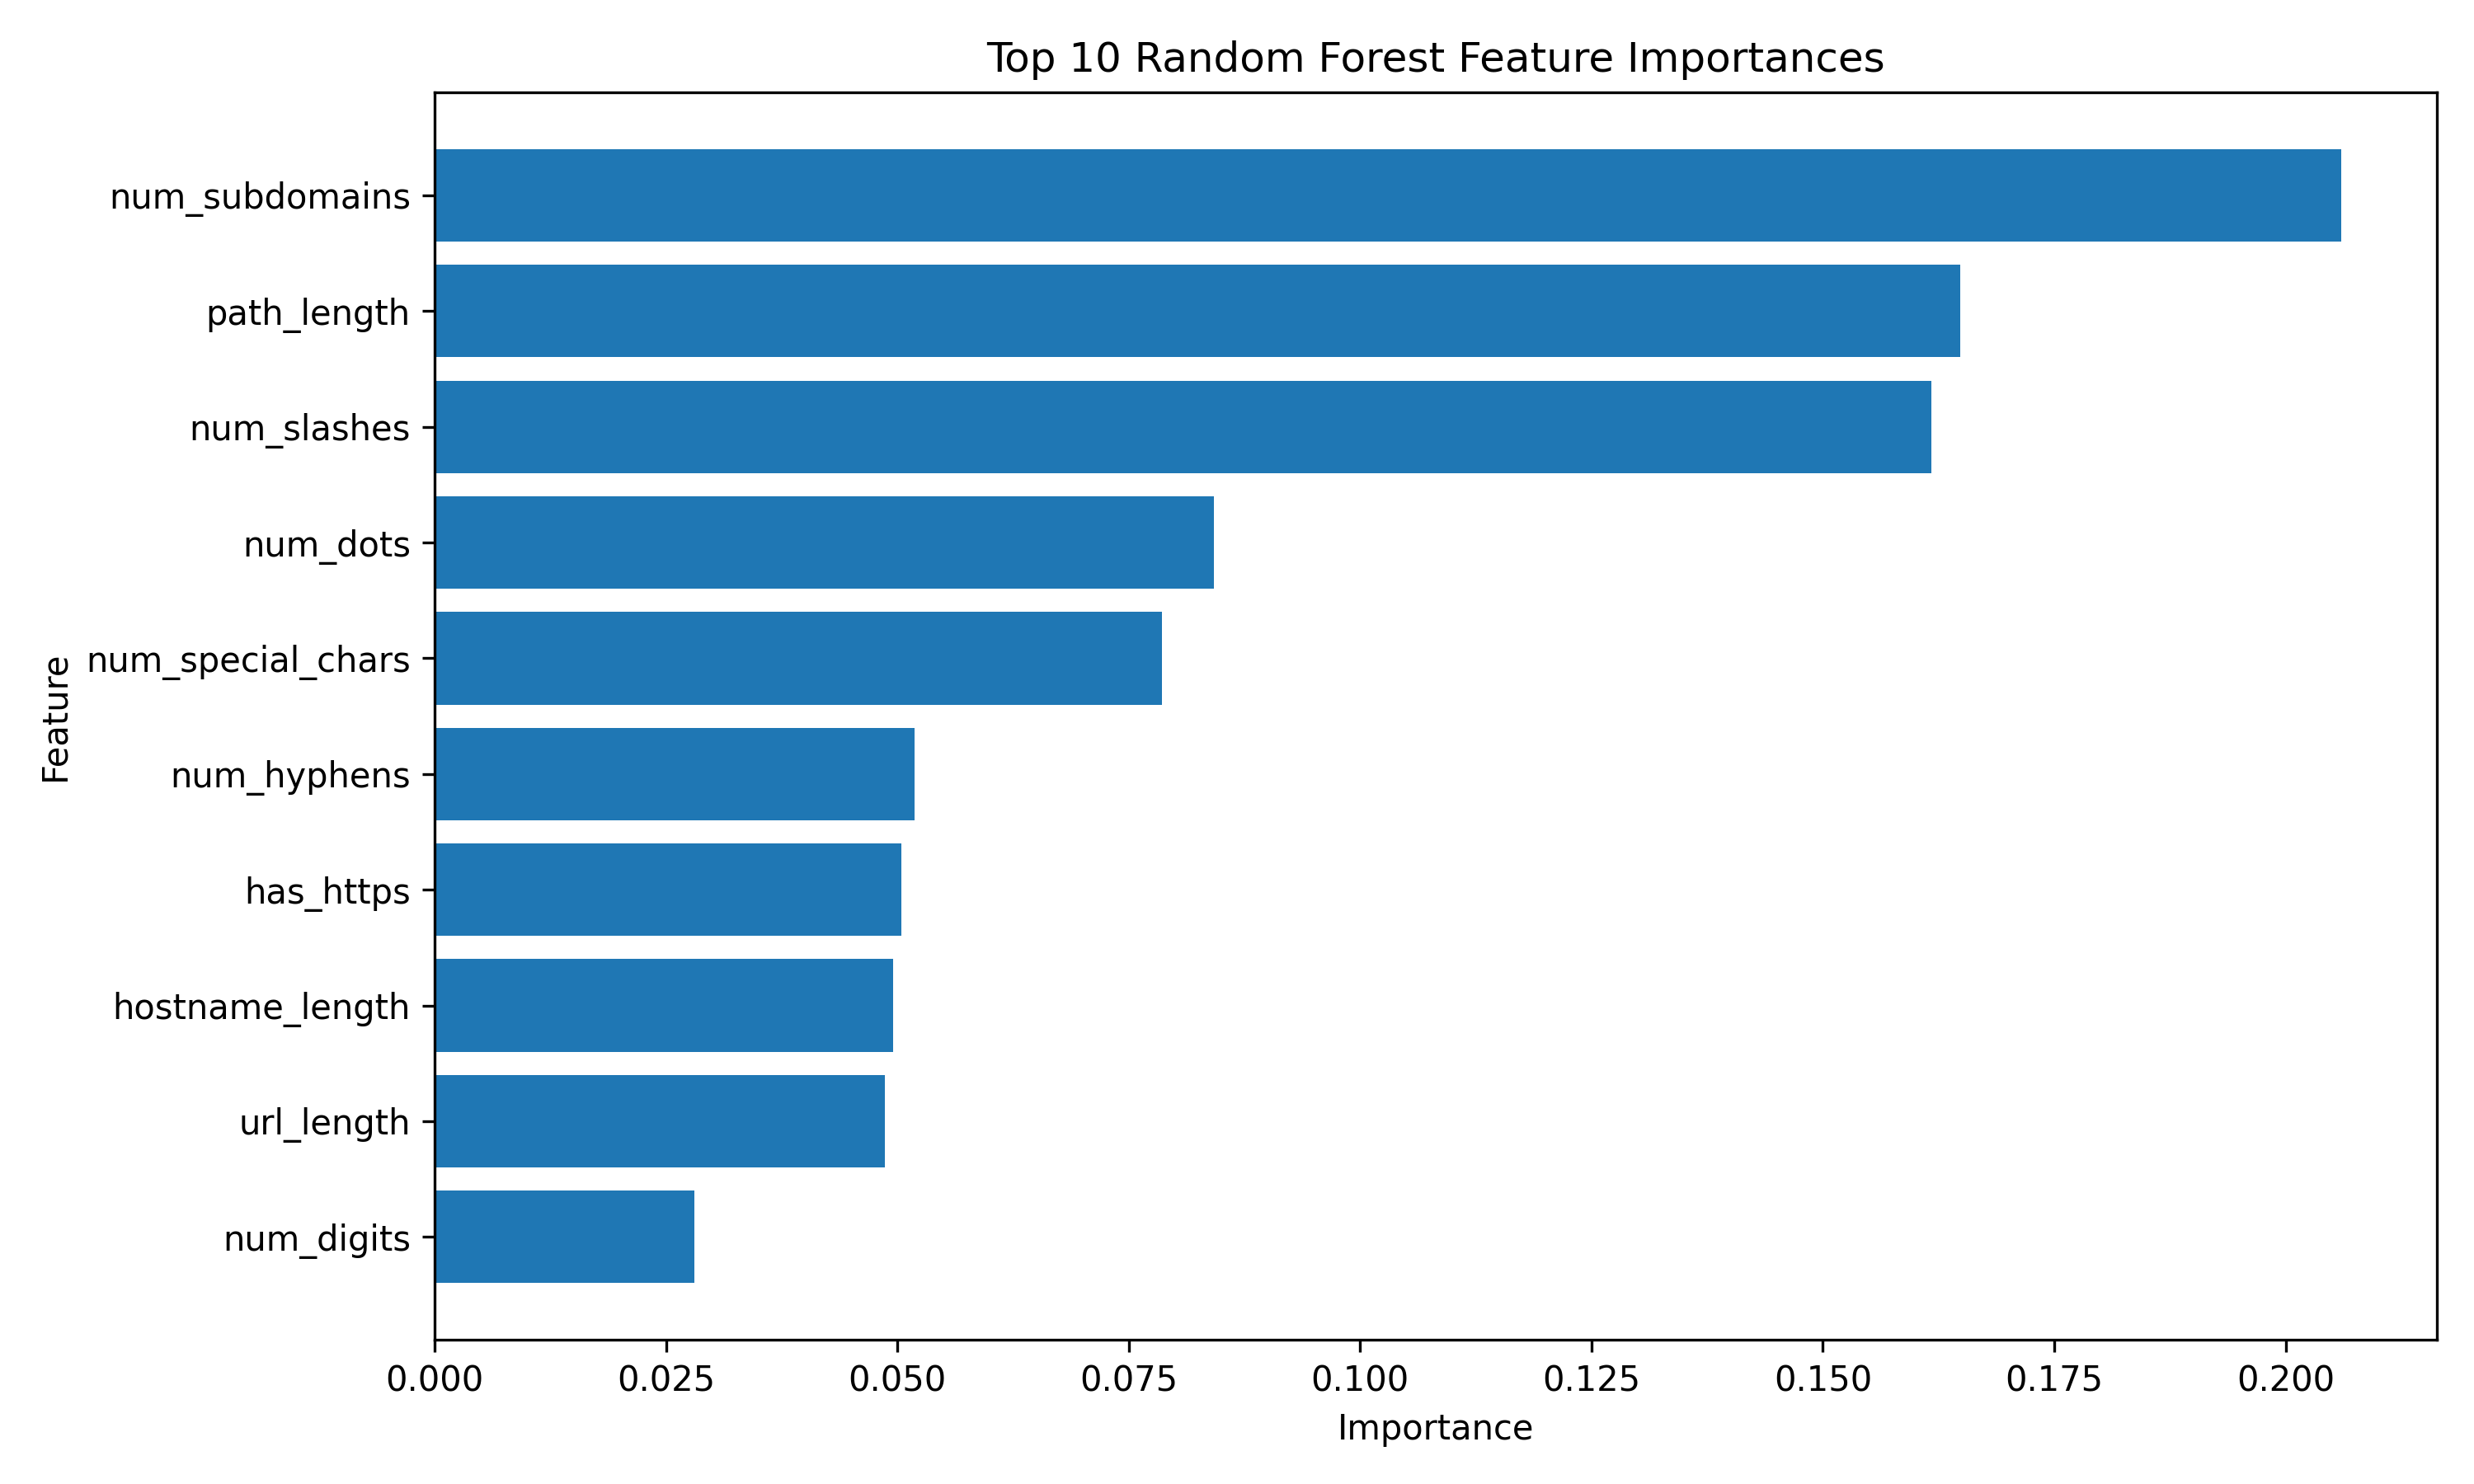

The data file committed next to this chart (first rows):
feature, importance
num_subdomains, 0.206
path_length, 0.1649
num_slashes, 0.1617
num_dots, 0.0842
num_special_chars, 0.07856
num_hyphens, 0.05185
has_https, 0.0504
hostname_length, 0.04953
url_length, 0.04861
num_digits, 0.02806
num_underscores, 0.02793
query_length, 0.01399
suspicious_keyword, 0.01173
num_equals, 0.008164
num_question_marks, 0.007059
num_percent, 0.002818
shortening_service, 0.002505
num_at_symbols, 0.001249
has_ip, 0.0006885
